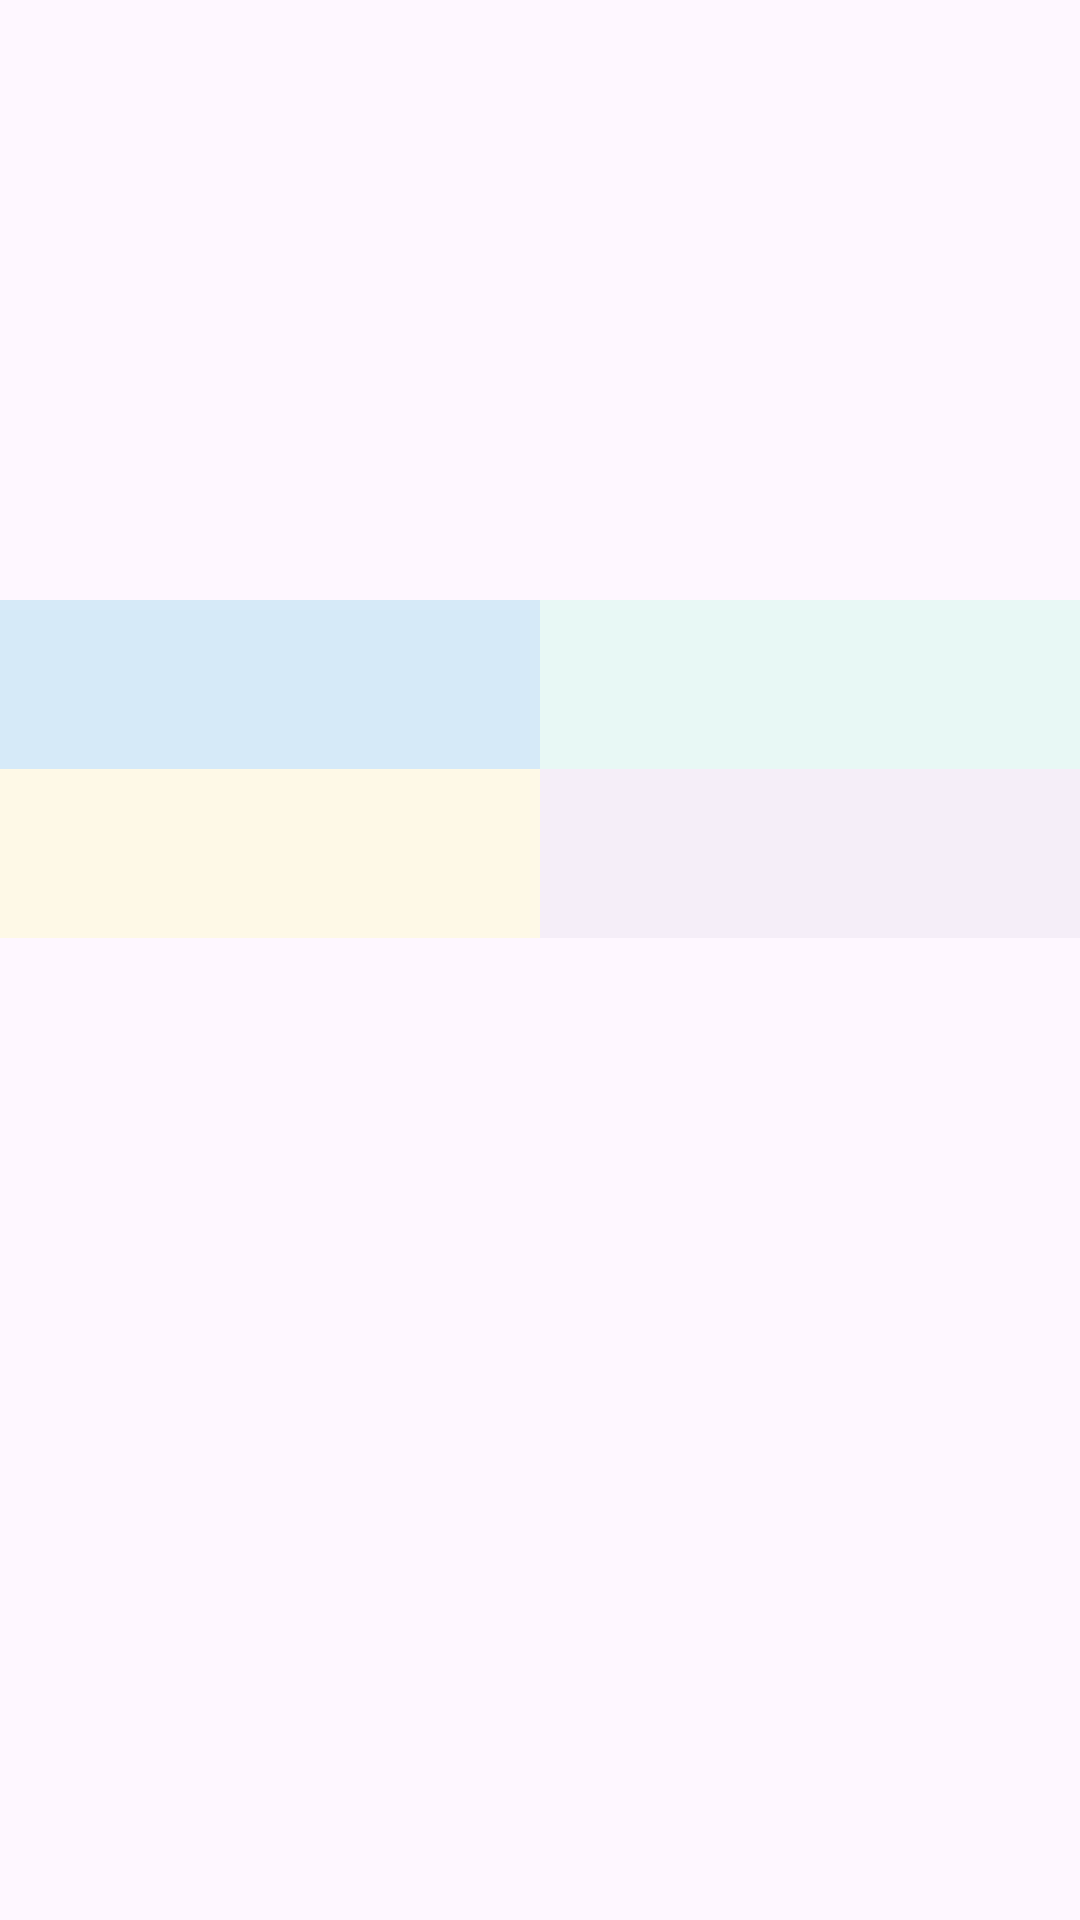

Here is an Android app screen rendered from its layout file. Give the layout XML and the strings, colors and styles it references.
<!-- AndroidManifest.xml: application theme Theme.PokedexEjemplo -->
<!-- res/layout/fragment_fgt_detalle.xml -->
<?xml version="1.0" encoding="utf-8"?>
<LinearLayout xmlns:android="http://schemas.android.com/apk/res/android"
    xmlns:tools="http://schemas.android.com/tools"
    android:layout_width="match_parent"
    android:layout_height="wrap_content"
    android:orientation="vertical"
    tools:context=".FgtDetalle">

    <FrameLayout
        android:layout_width="match_parent"
        android:layout_height="wrap_content">

        <ImageView
            android:id="@+id/fgt_detalle_img"
            android:layout_width="match_parent"
            android:layout_height="200dp"
            android:contentDescription="@string/fgt_detalle_img" />

        <ProgressBar
            android:id="@+id/fgt_detalle_loading"
            android:layout_width="wrap_content"
            android:layout_height="wrap_content"
            android:layout_gravity="center"
            android:visibility="gone" />
    </FrameLayout>

    <LinearLayout
        android:layout_width="match_parent"
        android:layout_height="wrap_content"
        android:orientation="horizontal">

        <TextView
            android:id="@+id/fgt_detalle_hp"
            android:layout_width="0dp"
            android:layout_height="wrap_content"
            android:layout_weight="1"
            android:background="@color/bkg_hp"
            android:fontFamily="sans-serif-medium"
            android:gravity="center"
            android:padding="16dp"
            android:textSize="18sp"
            tools:text="Hp 45" />

        <TextView
            android:id="@+id/fgt_detalle_ataque"
            android:layout_width="0dp"
            android:layout_height="wrap_content"
            android:layout_weight="1"
            android:background="@color/bkg_ataque"
            android:fontFamily="sans-serif-medium"
            android:gravity="center"
            android:padding="16dp"
            android:textSize="18sp"
            tools:text="Attack 48" />

    </LinearLayout>

    <LinearLayout
        android:layout_width="match_parent"
        android:layout_height="wrap_content"
        android:orientation="horizontal">

        <TextView
            android:id="@+id/fragment_detail_defense"
            android:layout_width="0dp"
            android:layout_height="wrap_content"
            android:layout_weight="1"
            android:background="@color/bkg_defensa"
            android:fontFamily="sans-serif-medium"
            android:gravity="center"
            android:padding="16dp"
            android:textSize="18sp"
            tools:text="Defense 43" />

        <TextView
            android:id="@+id/fragment_detail_speed"
            android:layout_width="0dp"
            android:layout_height="wrap_content"
            android:layout_weight="1"
            android:background="@color/bkg_velocidad"
            android:fontFamily="sans-serif-medium"
            android:gravity="center"
            android:padding="16dp"
            android:textSize="18sp"
            tools:text="Speed 80" />

    </LinearLayout>

</LinearLayout>
<!-- resources referenced by this layout -->
<resources>
  <color name="bkg_ataque">#e8f8f5</color>
  <color name="bkg_defensa">#fef9e7</color>
  <color name="bkg_hp">#d6eaf8</color>
  <color name="bkg_velocidad">#f5eef8</color>
  <string name="fgt_detalle_img">Hello blank fragment</string>
  <style name="Theme.PokedexEjemplo" parent="Base.Theme.PokedexEjemplo" />
  <style name="Base.Theme.PokedexEjemplo" parent="Theme.Material3.DayNight.NoActionBar">
          
          
      </style>
</resources>
